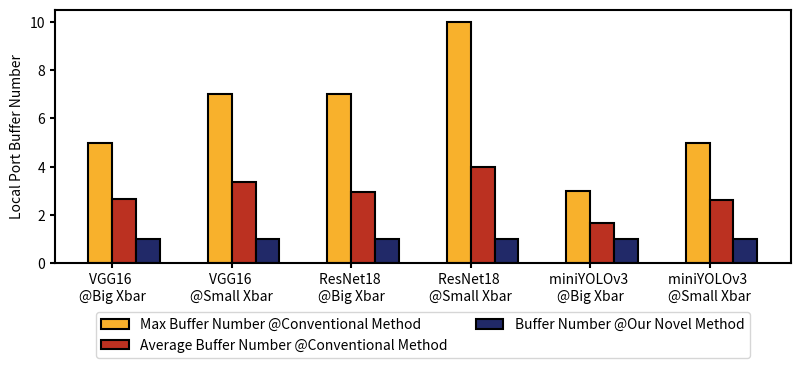

This figure's Python source:
import numpy as np
import matplotlib.pyplot as plt

# 数据
categories = ['VGG16 \n@Big Xbar', 'VGG16 \n@Small Xbar', 'ResNet18 \n@Big Xbar', 'ResNet18 \n@Small Xbar', 'miniYOLOv3 \n@Big Xbar', 'miniYOLOv3 \n@Small Xbar']
concat = [300208.5, 264960.625, 84376.75, 74123.125, 704937, 591267.75]  # 第一个量
noconcat = [244697.125, 178763.25, 64415.75, 53268.25, 505923.375, 414486.25]  # 第二个量

y3 = [1]*len(concat)
y2 = [2.672268907, 3.35, 2.9556962, 3.98224852, 1.65671, 2.6319018]
y1 = [5,7,7,10,3,5]

bwidth = 1.5

# 设置柱子宽度
bar_width = 0.2

# 计算每个柱子的位置
bar_positions1 = np.arange(len(categories))
bar_positions2 = bar_positions1 + bar_width
bar_positions3 = bar_positions1 + 2*bar_width

plt.figure(figsize=(8.2, 4))  # 设置图形的宽度为10，高度为6

# 创建柱状图
plt.bar(bar_positions1, y1, width=bar_width, label='Max Buffer Number @Conventional Method', edgecolor='black', color='#f8b12c', linewidth=bwidth)
plt.bar(bar_positions2, y2, width=bar_width, label='Average Buffer Number @Conventional Method', edgecolor='black', color='#bb3121', linewidth=bwidth)
plt.bar(bar_positions3, y3, width=bar_width, label='Buffer Number @Our Novel Method', edgecolor='black', color='#212968', linewidth=bwidth)

# 添加标签和标题
# plt.xlabel('Categories')
plt.ylabel('Local Port Buffer Number')
# plt.title('Comparison of Quantity 1 and Quantity 2')

# 设置 x 轴刻度标签
plt.xticks(bar_positions1 + bar_width / 2, categories)

# 设置外部边框宽度
ax = plt.gca()  # 获取当前坐标轴
ax.spines['top'].set_linewidth(bwidth)    # 顶部边框宽度
ax.spines['right'].set_linewidth(bwidth)  # 右侧边框宽度
ax.spines['bottom'].set_linewidth(bwidth) # 底部边框宽度
ax.spines['left'].set_linewidth(bwidth)   # 左侧边框宽度

# 添加图例
plt.legend(loc='lower center', bbox_to_anchor=(0.5, -0.4), ncol=2)
plt.tick_params(axis='both', width=bwidth)
plt.tight_layout()
# 展示图形
plt.savefig('./fig2.png',dpi=300)
plt.show()
